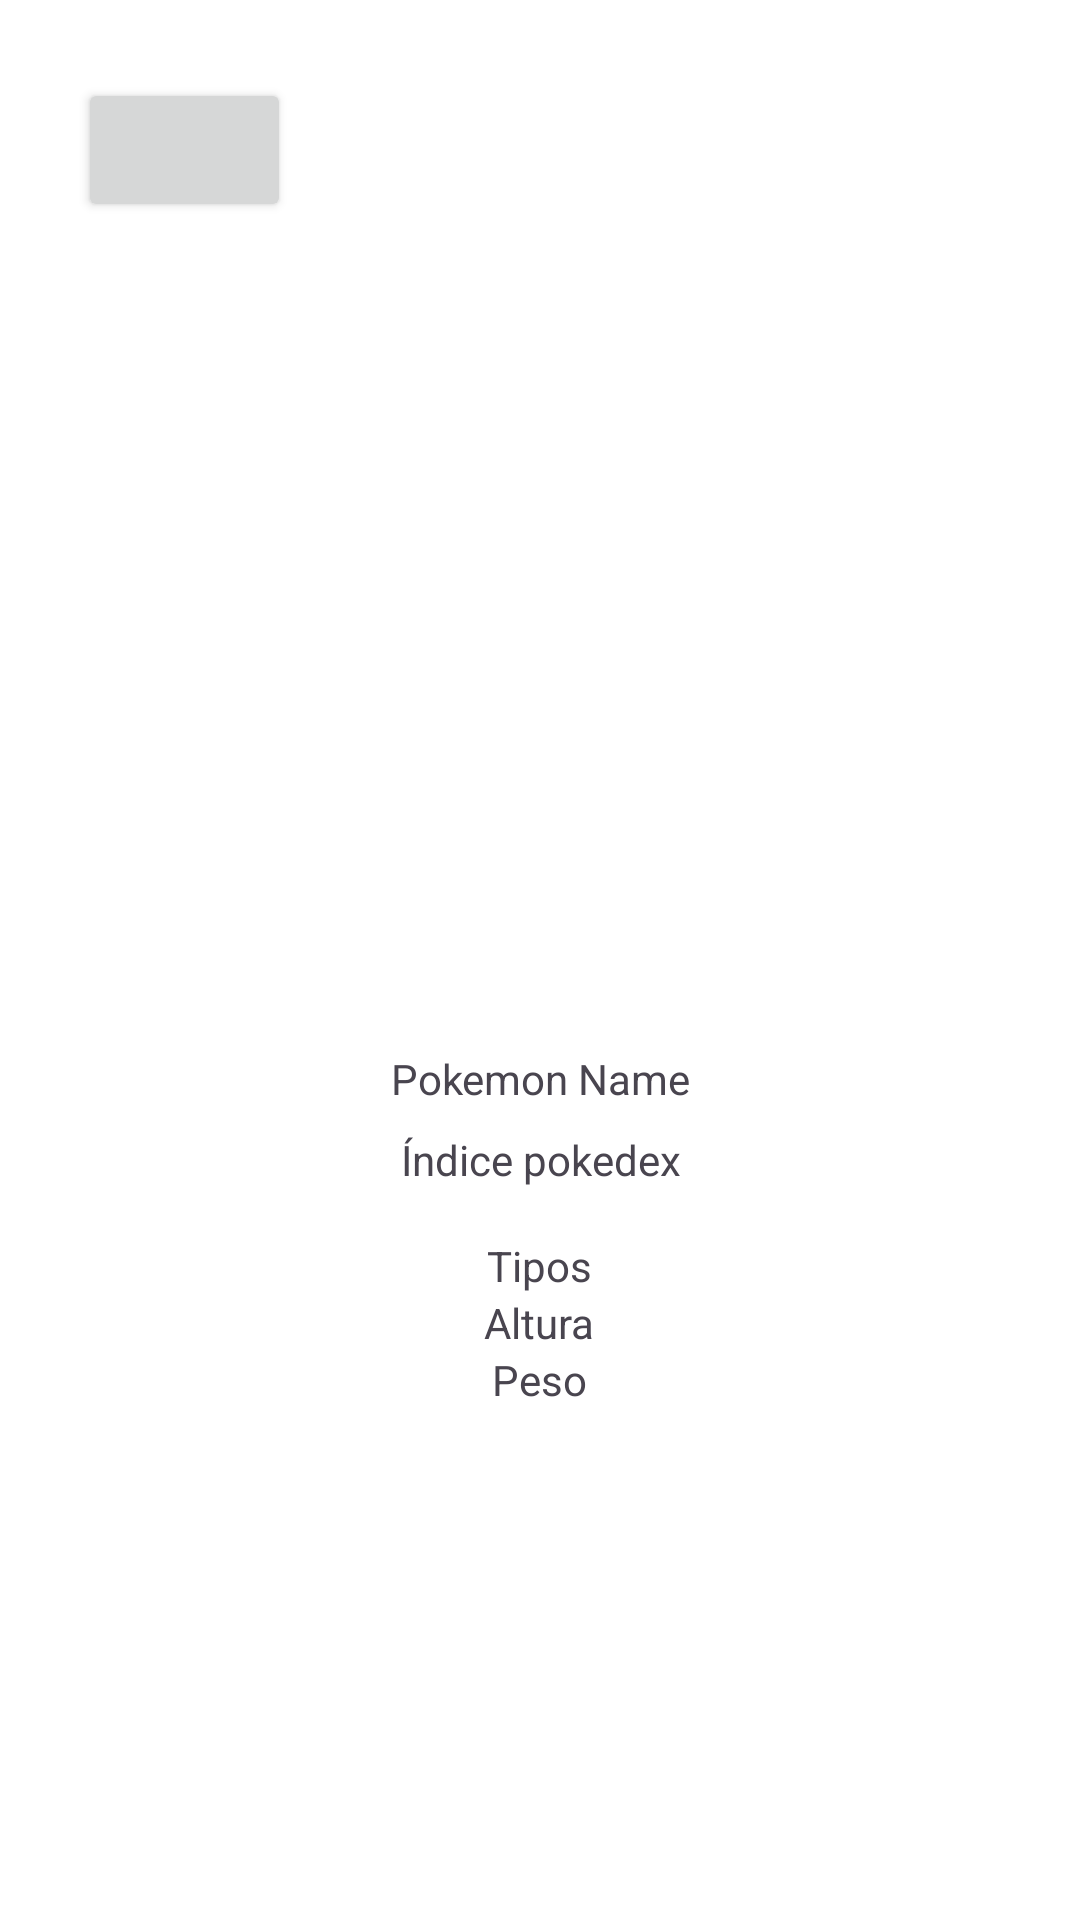

The Android layout XML behind this screen, and the referenced resources:
<!-- AndroidManifest.xml: application theme Theme.MisPokemons -->
<!-- res/layout/fragment_detalles_pokemon.xml -->
<LinearLayout xmlns:android="http://schemas.android.com/apk/res/android"
    android:layout_width="match_parent"
    android:layout_height="match_parent"
    xmlns:app="http://schemas.android.com/apk/res-auto"
    android:orientation="vertical"
    android:padding="16dp"
    android:gravity="center_horizontal">

    <Button
        android:id="@+id/back_details_button"
        android:layout_width="71dp"
        android:layout_height="wrap_content"
        android:text="@string/blank"
        android:layout_margin="10dp"
        app:icon="@drawable/baseline_arrow_back_24"
        android:layout_gravity="top"/>

    <ImageView
        android:id="@+id/image"
        android:layout_width="258dp"
        android:layout_height="258dp"
        android:contentDescription="@string/imagen_del_pokemon"
        android:scaleType="centerInside"
        android:paddingTop="?attr/actionBarSize"
        android:src="@drawable/ic_launcher_background" />

    <TextView
        android:id="@+id/name"
        android:layout_width="wrap_content"
        android:layout_height="wrap_content"
        android:layout_marginTop="8dp"
        android:gravity="center"
        android:text="@string/pokemon_name" />

    <TextView
        android:id="@+id/indice"
        android:layout_width="wrap_content"
        android:layout_height="wrap_content"
        android:layout_marginTop="8dp"
        android:gravity="center"
        android:text="@string/pokemon_indice" />

    <TextView
        android:id="@+id/types"
        android:layout_width="wrap_content"
        android:layout_height="wrap_content"
        android:gravity="center"
        android:text="@string/pokemon_types" />
    <TextView
        android:id="@+id/altura"
        android:layout_width="wrap_content"
        android:layout_height="wrap_content"
        android:gravity="center"
        android:text="@string/pokemon_altura" />

    <TextView
        android:id="@+id/peso"
        android:layout_width="wrap_content"
        android:layout_height="wrap_content"
        android:gravity="center"
        android:text="@string/pokemon_peso" />


</LinearLayout>
<!-- resources referenced by this layout -->
<resources>
  <string name="blank" />
  <string name="imagen_del_pokemon">Imagen del pokemon</string>
  <string name="pokemon_altura">Altura</string>
  <string name="pokemon_indice">Índice pokedex\n</string>
  <string name="pokemon_name">Pokemon Name</string>
  <string name="pokemon_peso">Peso</string>
  <string name="pokemon_types">Tipos</string>
  <style name="Theme.MisPokemons" parent="Base.Theme.MisPokemons" />
  <style name="Base.Theme.MisPokemons" parent="Theme.Material3.DayNight.NoActionBar">
          
          <item name="colorPrimary">@color/blue</item>
          <item name="colorSecondary">@color/yellow</item>
          <item name="android:windowBackground">@color/white</item>
      </style>
  <color name="blue">#3B4CCA</color>
  <color name="yellow">#FFCC00</color>
  <color name="white">#FFFFFFFF</color>
</resources>
